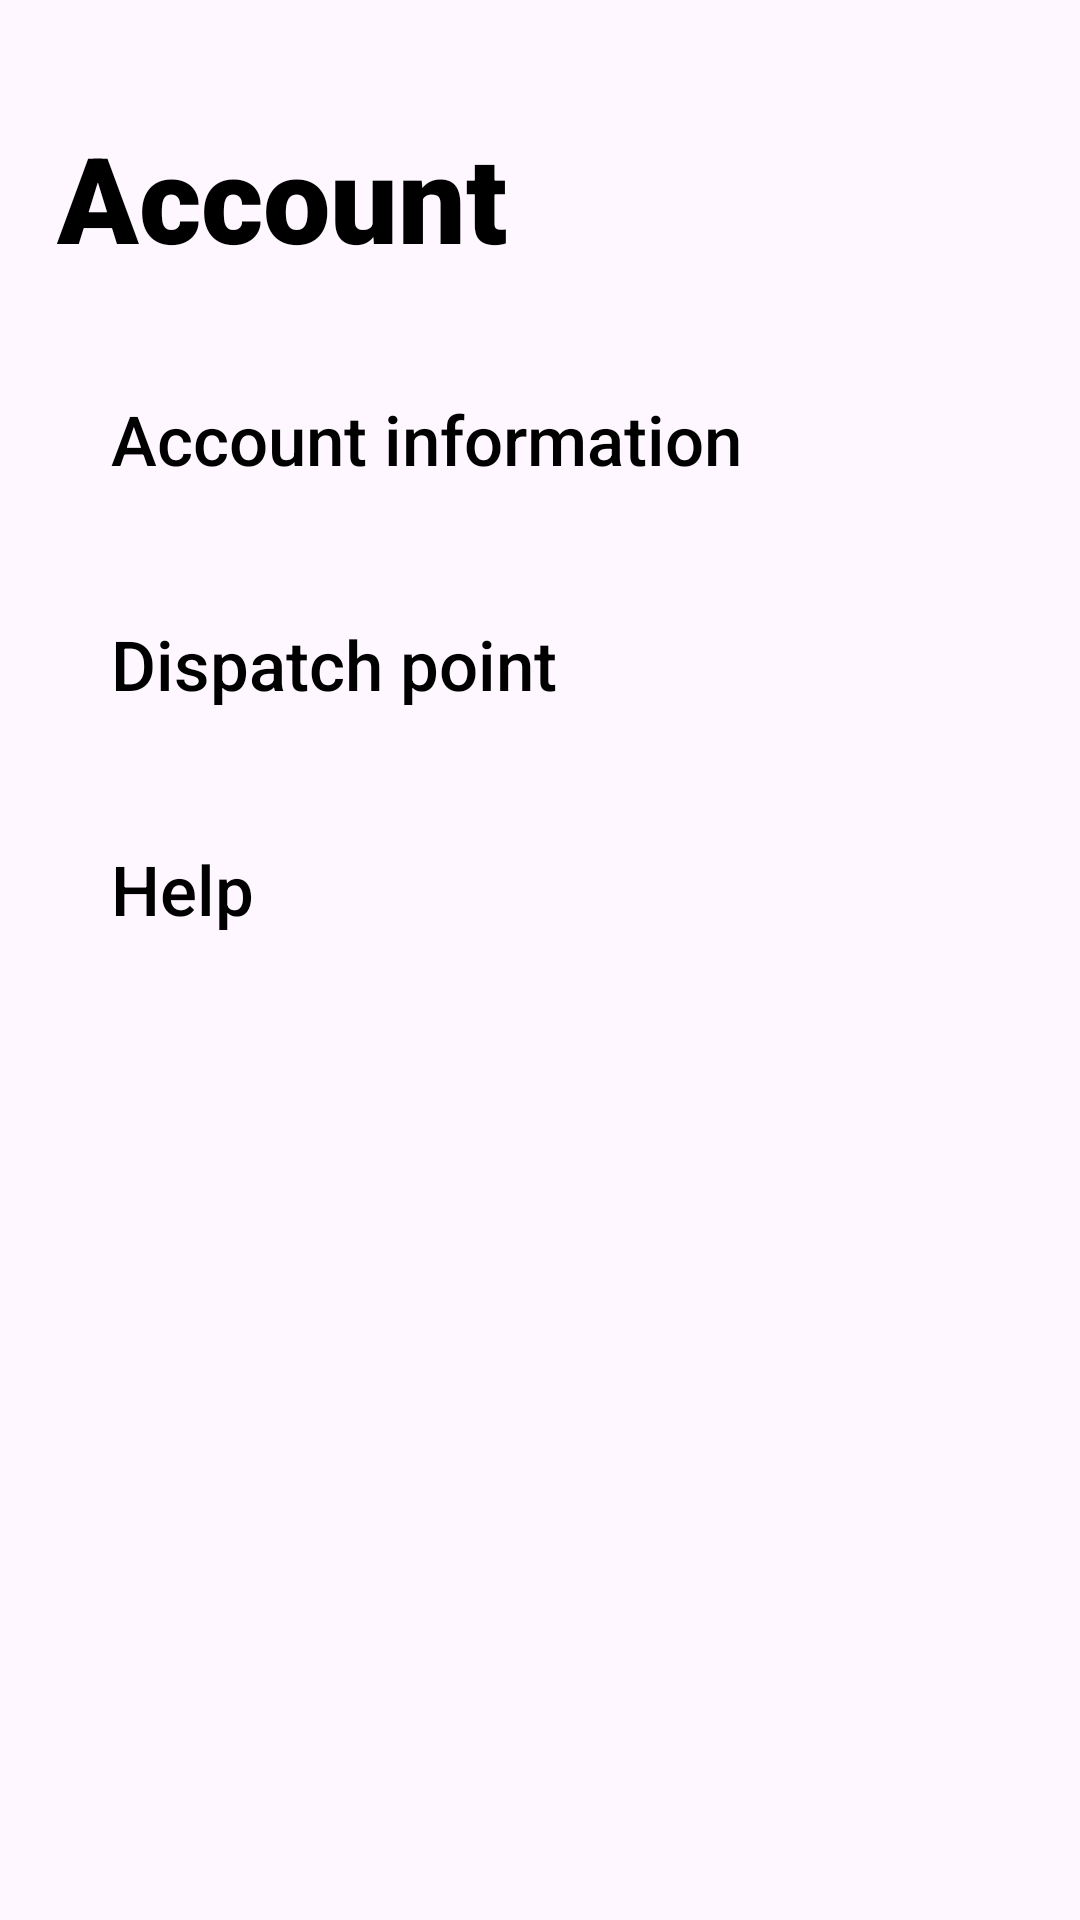

Reconstruct the res/layout file that produces this screen, plus the resources it refers to.
<!-- AndroidManifest.xml: application theme Theme.TechBurg -->
<!-- res/layout/fragment_page_4.xml -->
<?xml version="1.0" encoding="utf-8"?>
<LinearLayout xmlns:android="http://schemas.android.com/apk/res/android"
    android:layout_width="match_parent"
    android:layout_height="match_parent"
    xmlns:app="http://schemas.android.com/apk/res-auto"
    android:padding="19dp"
    android:orientation="vertical">

    <TextView
        android:paddingTop="20dp"
        android:id="@+id/text"
        android:layout_width="wrap_content"
        android:layout_height="100dp"
        android:text="Account"
        android:textSize="40sp"
        android:textColor="@color/black"
        android:fontFamily="sans-serif-black"/>
    
    <androidx.appcompat.widget.AppCompatButton
        android:id="@+id/account_information"
        android:text="Account information"
        android:layout_marginBottom="20dp"
        android:textAllCaps="false"
        android:textColor="@color/black"
        android:textSize="23sp"
        android:gravity="center_vertical"
        android:paddingStart="18dp"
        android:paddingEnd="18dp"
        app:layout_constraintTop_toBottomOf="@+id/text"
        android:layout_width="match_parent"
        android:layout_height="55dp"
        android:background="@drawable/shape"
        android:backgroundTint="@null"/>

    <androidx.appcompat.widget.AppCompatButton
        android:id="@+id/my_geolocation"
        android:text="Dispatch point"
        android:textAllCaps="false"
        android:textColor="@color/black"
        android:textSize="23sp"
        android:gravity="center_vertical"
        android:paddingStart="18dp"
        android:paddingEnd="18dp"
        app:layout_constraintTop_toBottomOf="@+id/account_information"
        android:layout_width="match_parent"
        android:layout_height="55dp"
        android:background="@drawable/shape"
        android:backgroundTint="@null"/>

    <androidx.appcompat.widget.AppCompatButton
        android:layout_marginTop="20dp"
        android:id="@+id/help"
        android:text="Help"
        android:textAllCaps="false"
        android:textColor="@color/black"
        android:textSize="23sp"
        android:gravity="center_vertical"
        android:paddingStart="18dp"
        android:paddingEnd="18dp"
        app:layout_constraintTop_toBottomOf="@+id/account_information"
        android:layout_width="match_parent"
        android:layout_height="55dp"
        android:background="@drawable/shape"
        android:backgroundTint="@null"/>

</LinearLayout>
<!-- resources referenced by this layout -->
<resources>
  <color name="black">#FF000000</color>
  <style name="Theme.TechBurg" parent="Base.Theme.TechBurg" />
  <style name="Base.Theme.TechBurg" parent="Theme.Material3.DayNight.NoActionBar">
          
          <item name="colorPrimary">@color/blue</item>
          <item name="android:navigationBarColor">@color/white</item>
      </style>
  <color name="blue">#0001FC</color>
  <color name="white">#FFFFFFFF</color>
</resources>
